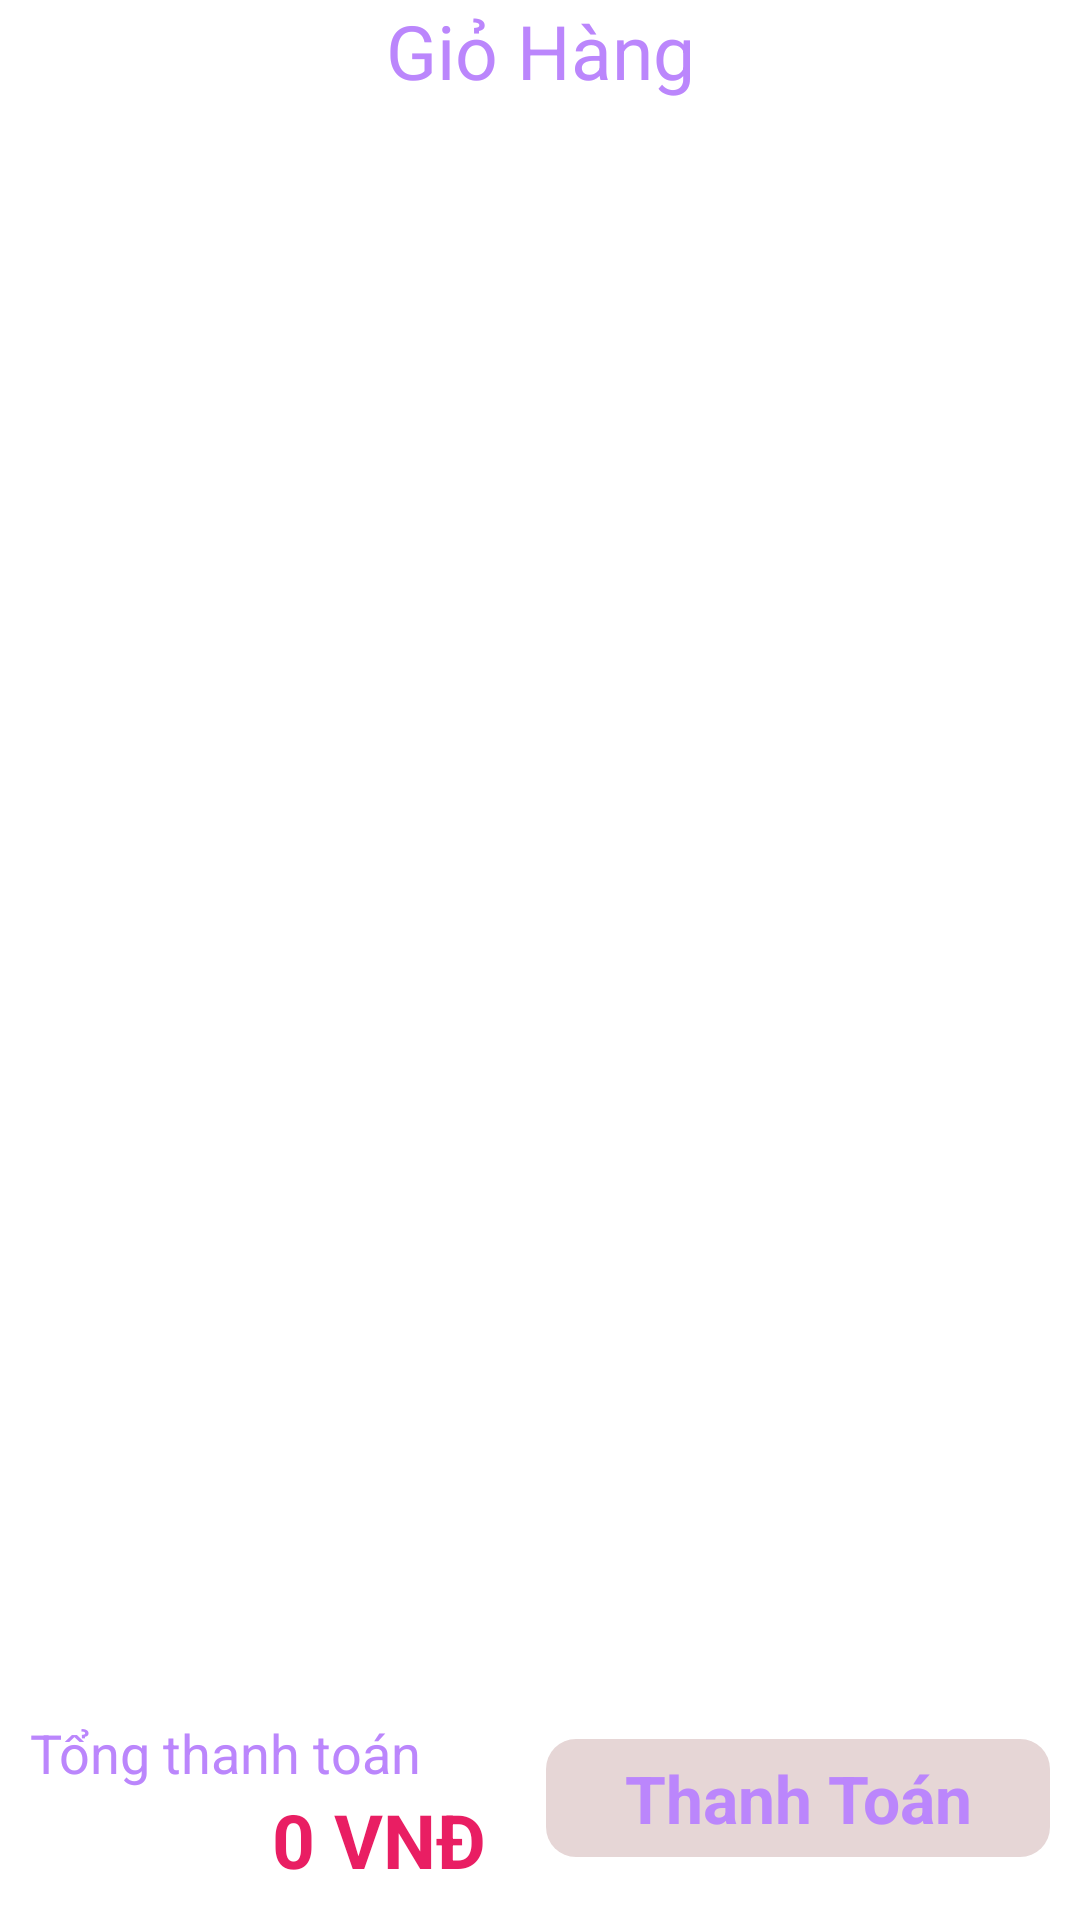

Layout XML and referenced resources for this Android screen:
<!-- AndroidManifest.xml: application theme Theme.DuAn111 -->
<!-- res/layout/fragment_gio_hang.xml -->
<?xml version="1.0" encoding="utf-8"?>
<RelativeLayout xmlns:android="http://schemas.android.com/apk/res/android"
    xmlns:tools="http://schemas.android.com/tools"
    android:layout_width="match_parent"
    android:layout_height="match_parent"
    android:orientation="vertical"
    tools:context=".fragment.GioHangFragment"
    android:background="@drawable/img_1">

    <LinearLayout
        android:layout_width="match_parent"
        android:layout_height="wrap_content"
        android:orientation="vertical"
        android:layout_alignParentTop="true"
        android:layout_above="@+id/floatLayout"
        >

        <LinearLayout
            android:layout_width="match_parent"
            android:layout_height="wrap_content"
            android:orientation="horizontal"
            android:gravity="center_vertical"
            android:paddingLeft="10dp"
            android:paddingRight="10dp"
            >

            <ImageView
                android:id="@+id/iconRefreshStore"
                android:layout_width="wrap_content"
                android:layout_height="wrap_content"
                android:src="@drawable/ic_baseline_refresh_24"
                />

            <TextView
                style="@style/edt_Label"
                android:layout_width="match_parent"
                android:textColor="@color/purple_200"
                android:text="Giỏ Hàng"
                android:gravity="center_horizontal"
                android:textSize="25dp"
                />

        </LinearLayout>

        <androidx.recyclerview.widget.RecyclerView
            android:id="@+id/recycle_giohang"
            android:layout_width="match_parent"
            android:layout_height="match_parent"
            android:layout_marginLeft="10dp"
            android:layout_marginRight="10dp"
            android:padding="13dp" />

        <TextView
            android:id="@+id/txtNotifi"
            android:layout_width="match_parent"
            android:layout_height="match_parent"
            android:text="Vui lòng chọn sản phẩm!"
            android:textSize="22dp"
            android:textColor="@color/black"
            android:gravity="center"
            />


    </LinearLayout>

    <LinearLayout
        android:id="@+id/floatLayout"
        android:layout_width="match_parent"
        android:layout_height="wrap_content"
        android:orientation="vertical"
        android:layout_alignParentBottom="true"
        android:layout_margin="10dp"
        >

        <LinearLayout
            android:layout_width="match_parent"
            android:layout_height="wrap_content"
            android:orientation="horizontal"
            android:weightSum="2"
            android:gravity="center"
            >

            <LinearLayout
                android:layout_width="wrap_content"
                android:layout_height="wrap_content"
                android:orientation="vertical"
                android:paddingTop="3dp"
                android:layout_weight="1"
                >

                <TextView
                    style="@style/edt_Label"
                    android:text="Tổng thanh toán"
                    android:textColor="@color/purple_200"
                    android:textSize="18dp"
                    />

                <TextView
                    android:id="@+id/txtGHTongTien"
                    style="@style/edt_Label"
                    android:textAlignment="textEnd"
                    android:layout_width="match_parent"
                    android:text="0 VNĐ"
                    android:textColor="#E91E63"
                    android:textSize="25dp"
                    android:textStyle="bold"
                    />
            </LinearLayout>

            <EditText
                android:id="@+id/btnGioHangTT"
                android:layout_width="wrap_content"
                android:layout_height="wrap_content"
                android:layout_weight="1"
                android:background="@drawable/search_design"
                android:textColor="@color/purple_200"
                android:text="Thanh Toán"
                android:textSize="22dp"
                android:gravity="center"
                android:layout_marginLeft="20dp"
                android:textStyle="bold"
                android:paddingTop="5dp"
                android:paddingBottom="5dp"
                android:paddingLeft="15dp"
                android:paddingRight="15dp"
                android:editable="false"
                android:focusable="false"
                />


        </LinearLayout>
    </LinearLayout>
</RelativeLayout>
<!-- resources referenced by this layout -->
<resources>
  <color name="black">#FF000000</color>
  <color name="purple_200">#FFBB86FC</color>
  <!-- drawable search_design (drawable) -->
  <?xml version="1.0" encoding="utf-8"?>
  <shape xmlns:android="http://schemas.android.com/apk/res/android">
      <corners android:radius="10dp" />
      <solid android:color="@color/non_white"/>
  </shape>
  <style name="edt_Label" parent="Theme.MaterialComponents.DayNight.NoActionBar">
          <item name="android:layout_width">wrap_content</item>
          <item name="android:layout_height">wrap_content</item>
          <item name="android:textSize">20dp</item>
          <item name="android:textColor">@color/white</item>
      </style>
  <style name="Theme.DuAn111" parent="Theme.MaterialComponents.DayNight.DarkActionBar">
          
          <item name="colorPrimary">@color/purple_500</item>
          <item name="colorPrimaryVariant">@color/purple_700</item>
          <item name="colorOnPrimary">@color/white</item>
          
          <item name="colorSecondary">@color/teal_200</item>
          <item name="colorSecondaryVariant">@color/teal_700</item>
          <item name="colorOnSecondary">@color/black</item>
          
          <item name="android:statusBarColor">?attr/colorPrimaryVariant</item>
          
      </style>
  <color name="non_white">#E6D6D6</color>
  <color name="white">#FFFFFFFF</color>
  <color name="purple_500">#FF6200EE</color>
  <color name="purple_700">#FF3700B3</color>
  <color name="teal_200">#FF03DAC5</color>
  <color name="teal_700">#FF018786</color>
</resources>
